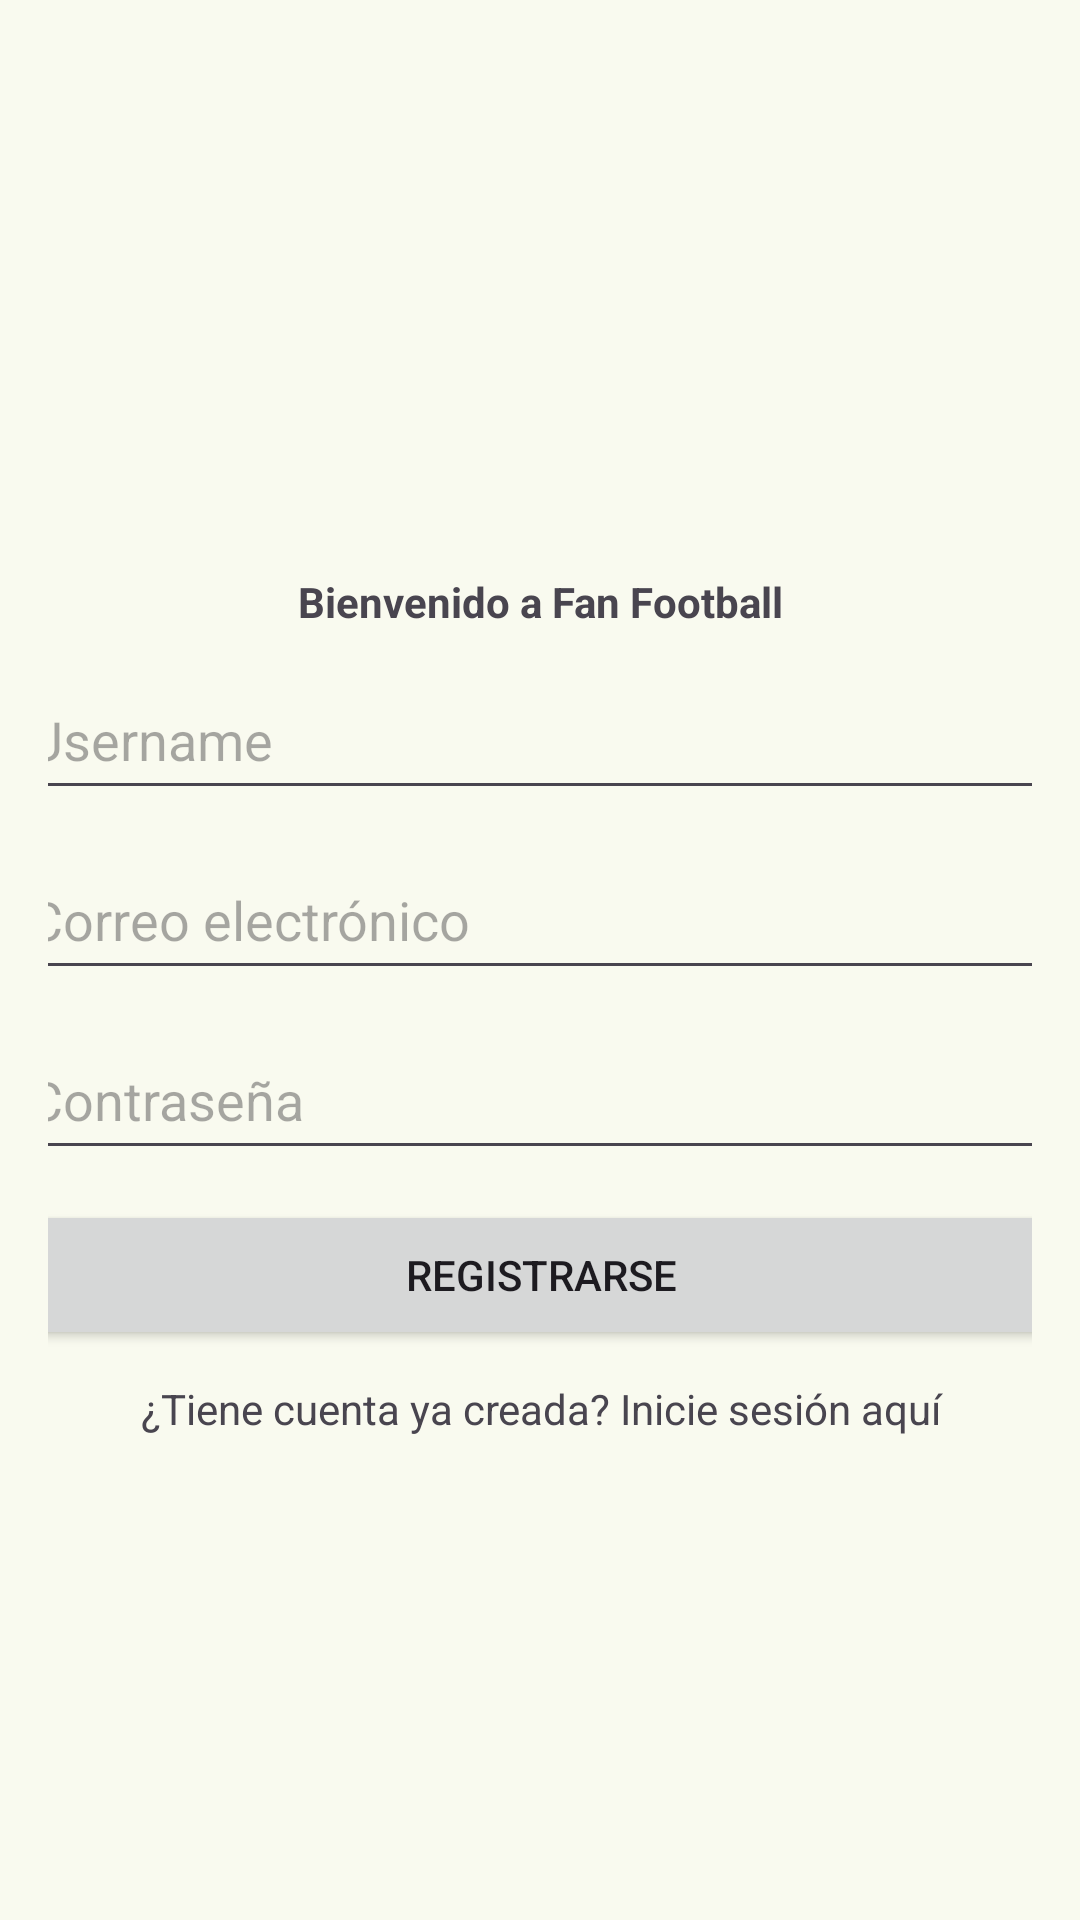

Produce the Android XML layout that renders to this screen, including the resource entries it uses.
<!-- AndroidManifest.xml: application theme FootballAndroidApp -->
<!-- res/layout/fragment_register.xml -->
<?xml version="1.0" encoding="utf-8"?>
<androidx.constraintlayout.widget.ConstraintLayout
    xmlns:android="http://schemas.android.com/apk/res/android"
    xmlns:app="http://schemas.android.com/apk/res-auto"
    android:layout_width="match_parent"
    android:layout_height="match_parent"
    android:padding="16dp">

    <ImageView
        android:id="@+id/logo_app"
        android:layout_width="150dp"
        android:layout_height="150dp"
        android:layout_marginTop="15dp"
        app:layout_constraintEnd_toEndOf="parent"
        app:layout_constraintStart_toStartOf="parent"
        app:layout_constraintTop_toTopOf="parent"
        android:src="@drawable/ic_logo"/>
    <TextView
        android:id="@+id/welcome"
        android:layout_width="match_parent"
        android:layout_height="wrap_content"
        app:layout_constraintEnd_toEndOf="parent"
        app:layout_constraintStart_toStartOf="parent"
        app:layout_constraintTop_toBottomOf="@id/logo_app"
        android:layout_marginTop="10dp"
        android:textAlignment="center"
        android:textStyle="bold"
        android:text="Bienvenido a Fan Football"/>

    <EditText
        android:id="@+id/username"
        android:layout_width="350dp"
        android:layout_height="50dp"
        app:layout_constraintEnd_toEndOf="parent"
        app:layout_constraintStart_toStartOf="parent"
        app:layout_constraintTop_toBottomOf="@id/welcome"
        android:layout_marginTop="10dp"
        android:hint="Username"
        android:inputType="textPersonName"/>
    <EditText
        android:id="@+id/email"
        android:layout_width="350dp"
        android:layout_height="50dp"
        app:layout_constraintEnd_toEndOf="parent"
        app:layout_constraintStart_toStartOf="parent"
        app:layout_constraintTop_toBottomOf="@id/username"
        android:layout_marginTop="10dp"
        android:hint="Correo electrónico"
        android:inputType="textEmailAddress"/>
    <EditText
        android:id="@+id/password"
        android:layout_width="350dp"
        android:layout_height="50dp"
        app:layout_constraintEnd_toEndOf="parent"
        app:layout_constraintStart_toStartOf="parent"
        app:layout_constraintTop_toBottomOf="@id/email"
        android:layout_marginTop="10dp"
        android:hint="Contraseña"
        android:inputType="textPassword"/>
    <Button
        android:id="@+id/register_btn"
        android:layout_width="350dp"
        android:layout_height="50dp"
        app:layout_constraintEnd_toEndOf="parent"
        app:layout_constraintStart_toStartOf="parent"
        app:layout_constraintTop_toBottomOf="@id/password"
        android:layout_marginTop="10dp"
        android:text="Registrarse"/>

    <TextView
        android:id="@+id/to_login"
        android:layout_width="350dp"
        android:layout_height="50dp"
        app:layout_constraintEnd_toEndOf="parent"
        app:layout_constraintStart_toStartOf="parent"
        app:layout_constraintTop_toBottomOf="@id/register_btn"
        android:layout_marginTop="10dp"
        android:text="¿Tiene cuenta ya creada? Inicie sesión aquí"
        android:clickable="true"
        android:textAlignment="center"/>

</androidx.constraintlayout.widget.ConstraintLayout>
<!-- resources referenced by this layout -->
<resources>
  <color name="md_theme_primary">#48672E</color>
  <color name="md_theme_onPrimary">#FFFFFF</color>
  <color name="md_theme_primaryContainer">#C9EEA7</color>
  <color name="md_theme_onPrimaryContainer">#0C2000</color>
  <color name="md_theme_secondary">#49672E</color>
  <color name="md_theme_onSecondary">#FFFFFF</color>
  <color name="md_theme_secondaryContainer">#CAEEA6</color>
  <color name="md_theme_onSecondaryContainer">#0D2000</color>
  <color name="md_theme_tertiary">#446832</color>
  <color name="md_theme_onTertiary">#FFFFFF</color>
  <color name="md_theme_tertiaryContainer">#C4EFAC</color>
  <color name="md_theme_onTertiaryContainer">#062100</color>
  <color name="md_theme_error">#BA1A1A</color>
  <color name="md_theme_onError">#FFFFFF</color>
  <color name="md_theme_errorContainer">#FFDAD6</color>
  <color name="md_theme_onErrorContainer">#410002</color>
  <color name="md_theme_background">#F9FAEF</color>
  <color name="md_theme_onBackground">#1A1D16</color>
  <color name="md_theme_surface">#F9FAEF</color>
  <color name="md_theme_onSurface">#1A1D16</color>
  <color name="md_theme_surfaceVariant">#E0E4D6</color>
  <color name="md_theme_onSurfaceVariant">#44483E</color>
  <color name="md_theme_outline">#74796D</color>
  <color name="md_theme_outlineVariant">#C4C8BA</color>
  <color name="md_theme_inverseSurface">#2E312A</color>
  <color name="md_theme_inverseOnSurface">#F0F2E7</color>
  <color name="md_theme_inversePrimary">#AED18D</color>
  <color name="md_theme_primaryFixed">#C9EEA7</color>
  <color name="md_theme_onPrimaryFixed">#0C2000</color>
  <color name="md_theme_primaryFixedDim">#AED18D</color>
  <color name="md_theme_onPrimaryFixedVariant">#314E19</color>
  <color name="md_theme_secondaryFixed">#CAEEA6</color>
  <color name="md_theme_onSecondaryFixed">#0D2000</color>
  <color name="md_theme_secondaryFixedDim">#AED18D</color>
  <color name="md_theme_onSecondaryFixedVariant">#324E18</color>
  <color name="md_theme_tertiaryFixed">#C4EFAC</color>
  <color name="md_theme_onTertiaryFixed">#062100</color>
  <color name="md_theme_tertiaryFixedDim">#A9D292</color>
  <color name="md_theme_onTertiaryFixedVariant">#2C4F1D</color>
  <color name="md_theme_surfaceDim">#D9DBD0</color>
  <color name="md_theme_surfaceBright">#F9FAEF</color>
  <color name="md_theme_surfaceContainerLowest">#FFFFFF</color>
  <color name="md_theme_surfaceContainerLow">#F3F5EA</color>
  <color name="md_theme_surfaceContainer">#EDEFE4</color>
  <color name="md_theme_surfaceContainerHigh">#E7E9DE</color>
  <color name="md_theme_surfaceContainerHighest">#E2E3D9</color>
</resources>
